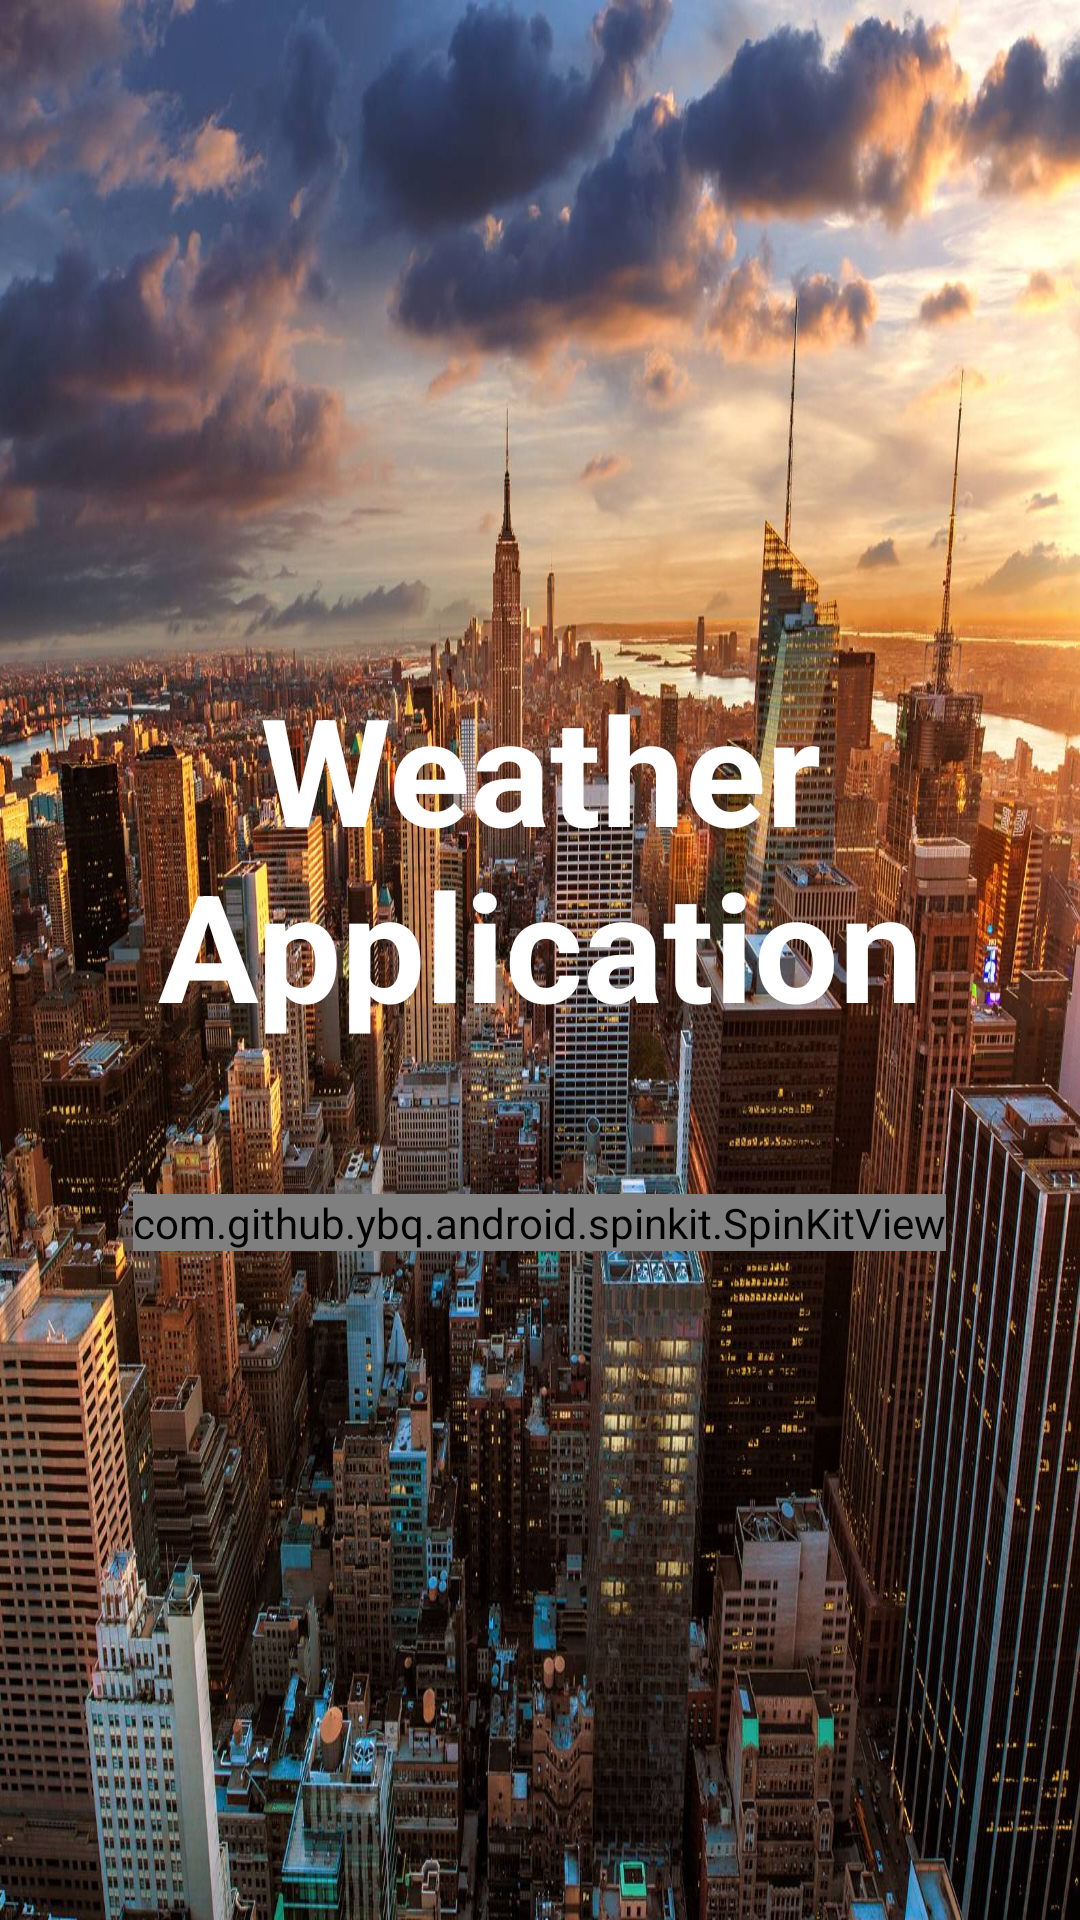

Layout XML and referenced resources for this Android screen:
<!-- AndroidManifest.xml: application theme AppTheme.NoActionBar -->
<!-- res/layout/loading_layout.xml -->
<?xml version="1.0" encoding="utf-8"?>
<LinearLayout xmlns:android="http://schemas.android.com/apk/res/android"
    android:orientation="vertical" android:layout_width="match_parent"
    android:background="@drawable/splash"

    android:gravity="center"
    android:layout_height="match_parent">
    <TextView
        android:layout_width="wrap_content"
        android:layout_height="wrap_content"
        android:text="Weather Application"
        android:textColor="@android:color/white"
        android:textStyle="bold"
        android:textSize="50dp"
        android:layout_marginBottom="50dp"
        android:textAlignment="center"/>
    <com.github.ybq.android.spinkit.SpinKitView

        xmlns:app="http://schemas.android.com/apk/res-auto"
        android:id="@+id/spin_kit"
        style="@style/SpinKitView.Large.Circle"
        android:layout_width="wrap_content"
        android:layout_height="wrap_content"
        android:layout_gravity="center"
        android:indeterminateDuration="0"
        app:SpinKit_Color="@android:color/white" />

</LinearLayout>
<!-- resources referenced by this layout -->
<resources>
  <!-- drawable splash: jpg bitmap (drawable, 375188 bytes) -->
  <style name="AppTheme.NoActionBar">
          <item name="windowActionBar">false</item>
          <item name="windowNoTitle">true</item>
          <item name="android:actionBarSize">0dp</item>
      </style>
</resources>
